Photos from the image-classification dataset "pokemon" in the GitHub repository moritzscheckenbach/KI_Training_Pipeline. Its 137 classes are: Abra, Aerodactyl, Alakazam, Alolan Sandslash, Arbok, Arcanine, Articuno, Beedrill, Bellsprout, Blastoise, Bulbasaur, Butterfree, Caterpie, Chansey, Charizard, Charmander, Charmeleon, Clefable, Clefairy, Cloyster, Cubone, Dewgong, Diglett, Ditto, Dodrio, Doduo, Dragonair, Dragonite, Dratini, Drowzee, Dugtrio, Eevee, Ekans, Electabuzz, Electrode, Exeggcute, Exeggutor, farfetchd, Fearow, Flareon, Gastly, Gengar, Geodude, Gloom, Golbat, Goldeen, Golduck, Golem, Graveler, Grimer, Growlithe, Gyarados, Haunter, Hitmonchan, Hitmonlee, Horsea, Hypno, Ivysaur, Jigglypuff, Jolteon, Jynx, Kabuto, Kabutops, Kadabra, Kakuna, Kangaskhan, Kingler, Koffing, Krabby, Lapras, Lickitung, Machamp, Machoke, Machop, Magikarp, Magmar, Magnemite, Magneton, Mankey, Marowak, Meowth, Metapod, Mew, Mewtwo, Moltres, mr mime, Muk, Nidoking, Nidoqueen, Nidorina, Nidorino, Ninetales, Oddish, Omanyte, Omastar, Onix, Paras, Parasect, Persian, Pidgeot, Pidgeotto, Pidgey, Pikachu, Pinsir, Poliwag, Poliwhirl, Poliwrath, Ponyta, Porygon, Primeape, Psyduck, Raichu, Rapidash, Raticate, Rattata, Rhydon, Rhyhorn, Seadra, Tangela, Tauros, Tentacool, Tentacruel, Vaporeon, Venomoth, Venonat, Venusaur, Victreebel, Vileplume, Voltorb, Vulpix, Wartortle, Weedle, Weepinbell, Weezing, Wigglytuff, Zapdos, Zubat.

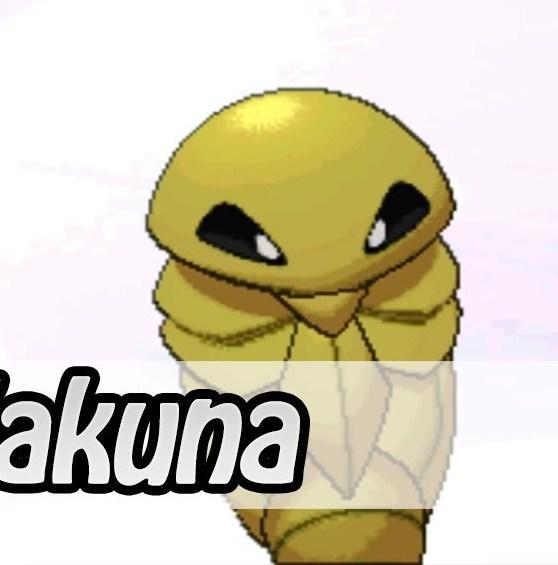
Label: Kakuna

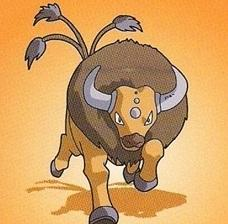
Label: Tauros

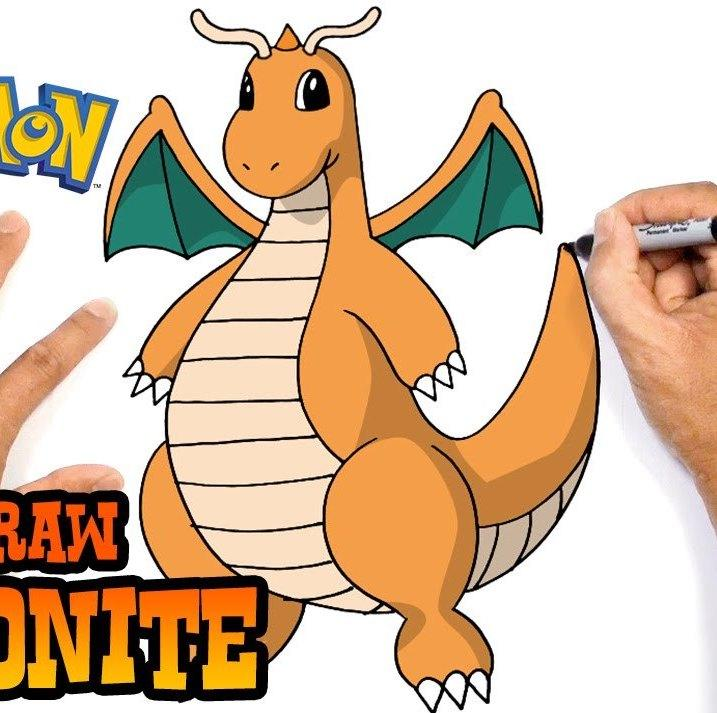
Label: Dragonite

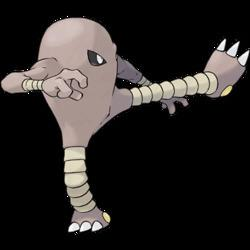
Label: Hitmonlee

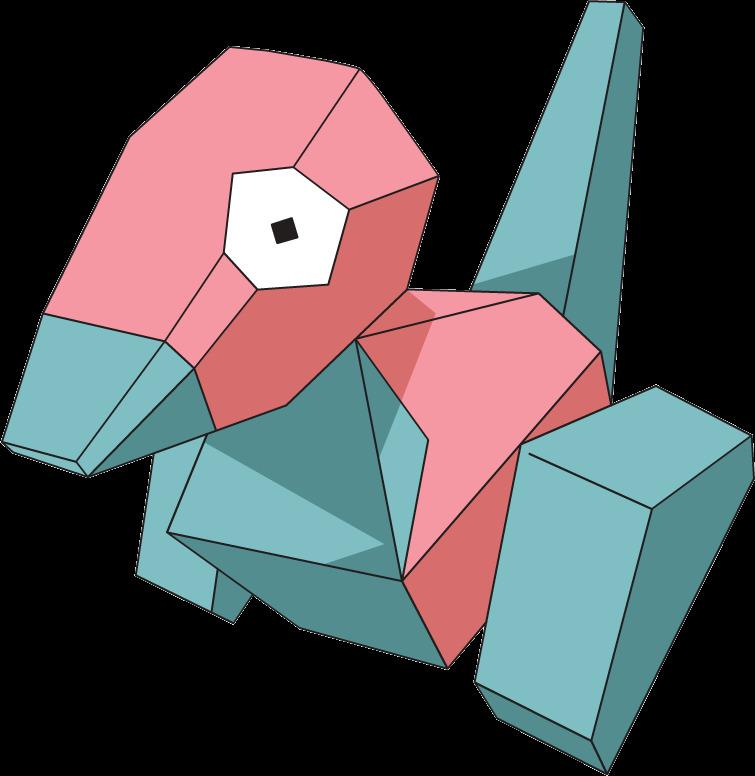
Label: Porygon

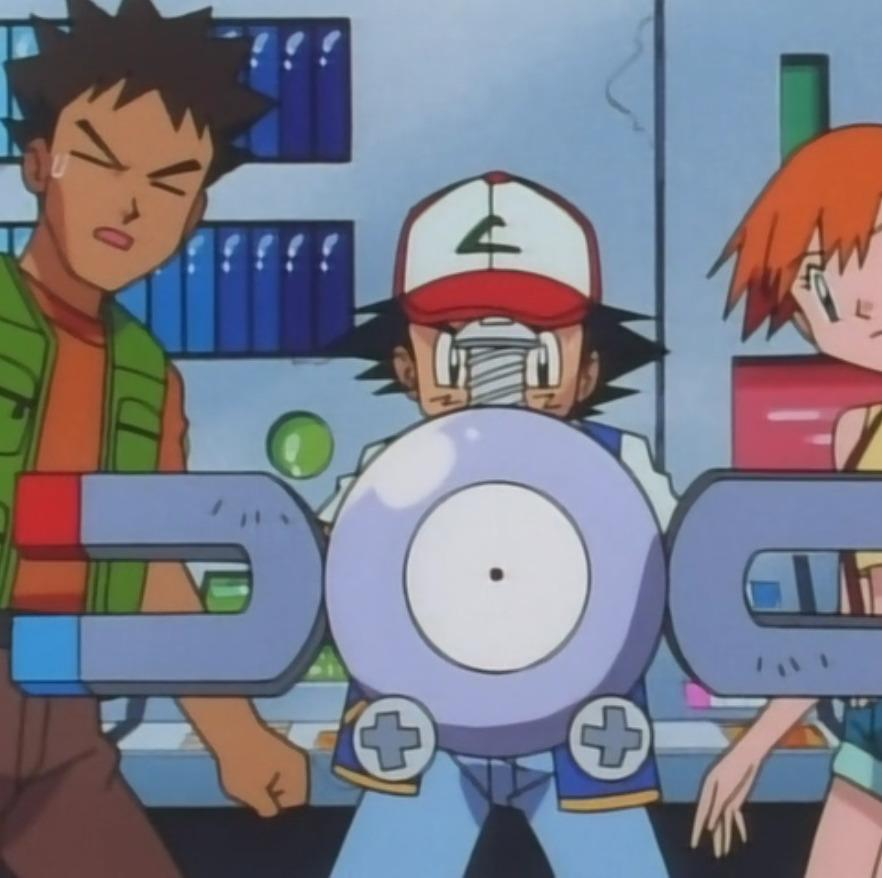
Label: Magnemite
